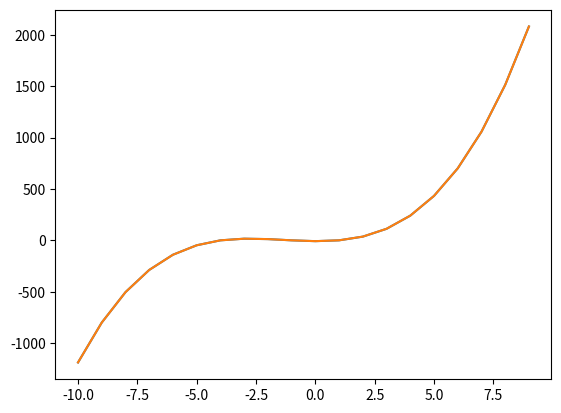
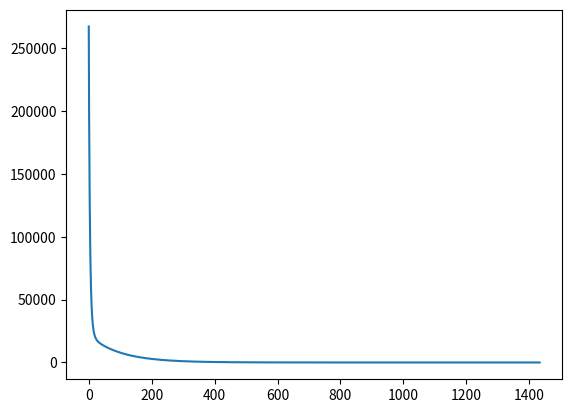

Write Python code to recreate these figures, in order.
import matplotlib.pyplot as plt
import numpy as np

# multiple linear regression hypothesis: o1 + o2*x1 + o3*x2 + on+1*xn
def h(x, o):
    [m, n] = np.shape(x)
    input = np.zeros([m, n+1])
    input[:,0] = np.ones(m)
    input[:,1:] = x[:, 0:]

    return np.dot(input, o) # mx(n+1) . (n+1)x1 = mx1

# J = MSE/2
def J(x, o, y):
    m = np.shape(x)[0]
    h_x = h(x, o)
    return np.sum(np.power(h_x - y, 2), axis=0)*1/(2*m)

def dJ(x, o, y):
    [m, n] = np.shape(x)
    h_x = h(x, o)
    e = h_x - y # mx1

    x = np.transpose(x) # mxn -> nxm
    
    dJ = np.zeros([n+1, 1])   
    dJ[0] = np.sum(e)/m
    dJ[1:] = np.dot(x, e)/m # nxm . mx1 -> nx1
    return dJ # n+1x1

def plot_route(x, o_hist, y):
    # arbitrary data to visualize cost function
    o2 = np.arange(-10, 10, 0.25)
    o3 = np.arange(-10, 10, 0.25)

    # prepare data in meshgrid format
    X, Y = np.meshgrid(o2, o3)
    
    # serialize meshgrid to use J
    c_o = np.power(len(o2), 2)
    o = np.zeros((3, c_o))
    o[1, :] = np.reshape(X, [1, c_o])
    o[2, :] = np.reshape(Y, [1, c_o])
    j = J(x, o, y)

    # transform j to meshgrid
    Z = np.reshape(j, np.shape(X))
    
    # get gradient descent route
    j = J(x, o_hist, y)
        
    # plot
    fig = plt.figure(figsize=(20,10))
    # surface
    ax = fig.add_subplot(121, projection='3d')
    ax.set_xlabel(r'$\theta_{2}$')
    ax.set_ylabel(r'$\theta_{3}$')
    
    ax.plot_surface(X, Y, Z, alpha=0.2)
    ax.plot(o_hist[1,:], o_hist[2,:], j, linestyle='--', marker='o')
    
    # plot contours    
    ax = fig.add_subplot(122)
    contours = ax.contour(X, Y, Z, colors='black')
    ax.plot(o_hist[1,:], o_hist[2,:], '*')

    plt.clabel(contours, inline = True, fontsize = 10)
    plt.xlabel(r'$\theta_{2}$')
    plt.ylabel(r'$\theta_{3}$')

def gradient_descent(x, o, y, alpha, min_grad, max_iterations):
    i = 0
    o_hist = o
    grad = dJ(x, o, y)
    while np.linalg.norm(grad) > min_grad and i < max_iterations:
        o = o - alpha*grad
        o_hist = np.c_[o_hist, o] # append column

        grad = dJ(x, o, y)
        i += 1
        
    return [o, o_hist, i]

def norm(x): # axis = 0 -> by column, 1 -> by row
    u = np.mean(x, axis = 0)
    s = np.ptp(x, axis = 0)
    return (x - u)/s

# model o
o1 = 0
o2 = 1
o3 = 1
o = np.array([[o1],[o2],[o3]])
# execute gradient descent to minimize o
o_start = np.array([[0],[10],[10]]) # arbitrary start
# config gradient descent
max_iterations = 10000
# alpha = 1.5e-2   # good learning rate
alpha = 2e-3   # caution with learning rate to prevent divergence
min_grad = 1.0e-2
"""
x = np.mgrid[-10:10:1, -30:30:3].reshape(2,-1).T # mx2
y = h(x,o)
[min_o, o_hist_gd, iterations] = gradient_descent(x, o_start, y, alpha, min_grad, max_iterations)
print('iterations:', min_o)
print('iterations:', iterations)
plot_route(x, o_hist_gd, y)

# inputs normalized
alpha = 3   # good learning rate
x = norm(x)
y = h(x,o)
[min_o, o_hist_gd, iterations] = gradient_descent(x, o_start, y, alpha, min_grad, max_iterations)
print('min_o:', min_o)
print('iterations:', iterations)
plot_route(x, o_hist_gd, y)
"""

# polynomial regression
x = np.mgrid[-10:10:1].reshape(1,-1).T # mx1
o = np.array([[-8], [-2], [8], [2]])
x1 = x
x2 = np.power(x, 2)
x3 = np.power(x, 3)
x_cubic = np.column_stack((x1, x2, x3)) # mx3
y = h(x_cubic, o)
plt.figure()
plt.plot(x, y)

# find o
alpha = 1   # good learning rate
o_start = np.array([[10],[10],[10],[10]]) # arbitrary start
x_norm = norm(x_cubic)
[min_o, o_hist_gd, iterations] = gradient_descent(x_norm, o_start, y, alpha, min_grad, max_iterations)
print(iterations)

j_hist = J(x_norm, o_hist_gd, y)
y_min = h(x_norm, min_o)
plt.plot(x, y_min)

plt.figure()
plt.plot(j_hist)

plt.show()
